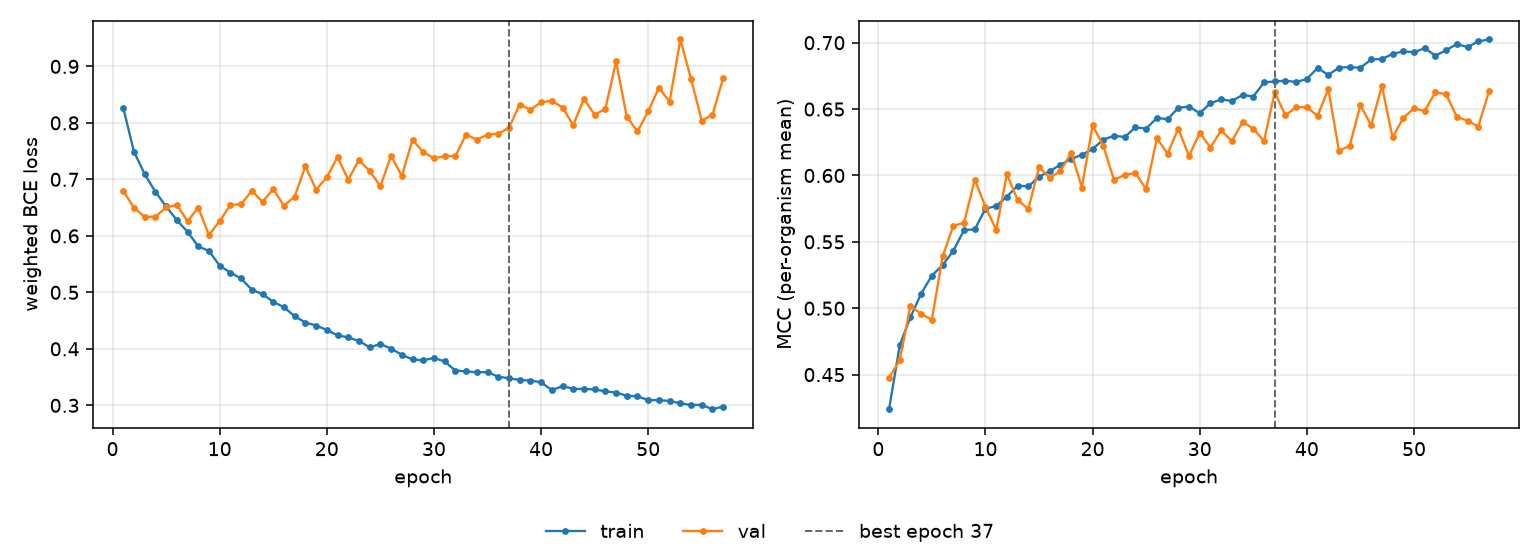

The data file committed next to this chart (first rows):
epoch, tr_loss, vl_loss, tr_mcc, vl_mcc, is_best
1, 0.8266, 0.68, 0.4239, 0.4475, False
2, 0.749, 0.6495, 0.4723, 0.461, False
3, 0.7092, 0.6337, 0.4932, 0.5018, False
4, 0.6779, 0.6338, 0.5111, 0.4956, False
5, 0.6521, 0.6504, 0.5246, 0.4915, False
6, 0.6279, 0.6549, 0.5324, 0.5391, False
7, 0.6073, 0.6259, 0.5433, 0.5621, False
8, 0.5813, 0.6498, 0.5588, 0.5643, False
9, 0.5732, 0.6015, 0.5594, 0.5968, False
10, 0.5472, 0.6262, 0.5749, 0.5764, False
11, 0.5349, 0.6545, 0.577, 0.559, False
12, 0.5245, 0.656, 0.584, 0.6009, False
13, 0.5047, 0.6796, 0.5924, 0.5816, False
14, 0.4967, 0.6603, 0.5917, 0.5747, False
15, 0.4833, 0.6828, 0.5991, 0.6064, False
16, 0.4735, 0.6532, 0.6032, 0.5982, False
17, 0.4577, 0.6696, 0.6081, 0.6034, False
18, 0.4466, 0.7233, 0.6124, 0.6171, False
19, 0.4413, 0.6819, 0.6156, 0.5909, False
20, 0.4335, 0.7035, 0.6199, 0.6378, False
21, 0.4239, 0.7393, 0.6269, 0.6222, False
22, 0.4201, 0.6996, 0.6299, 0.5966, False
23, 0.414, 0.7341, 0.629, 0.6005, False
24, 0.4027, 0.7149, 0.6362, 0.6019, False
25, 0.4085, 0.6878, 0.6353, 0.5896, False
26, 0.4004, 0.7417, 0.6433, 0.628, False
27, 0.3896, 0.7059, 0.6424, 0.6165, False
28, 0.3811, 0.7701, 0.651, 0.6354, False
29, 0.3795, 0.7483, 0.6519, 0.6145, False
30, 0.384, 0.7375, 0.6469, 0.6322, False
31, 0.3776, 0.7408, 0.6544, 0.621, False
32, 0.3616, 0.741, 0.6573, 0.6339, False
33, 0.36, 0.7794, 0.6561, 0.6259, False
34, 0.3585, 0.7702, 0.6606, 0.6402, False
35, 0.3588, 0.7792, 0.6595, 0.6353, False
36, 0.3506, 0.7809, 0.6701, 0.6259, False
37, 0.3479, 0.7911, 0.6708, 0.6627, True
38, 0.3449, 0.8324, 0.6714, 0.6452, False
39, 0.3439, 0.8234, 0.6704, 0.6516, False
40, 0.3409, 0.8364, 0.6726, 0.6512, False
41, 0.3269, 0.8391, 0.681, 0.645, False
42, 0.3339, 0.8272, 0.6757, 0.665, False
43, 0.3293, 0.796, 0.6813, 0.6185, False
44, 0.3288, 0.8425, 0.6816, 0.6224, False
45, 0.3283, 0.8144, 0.6811, 0.653, False
46, 0.3247, 0.8248, 0.6874, 0.6377, False
47, 0.3226, 0.9088, 0.6877, 0.6675, False
48, 0.3168, 0.8109, 0.6915, 0.6286, False
49, 0.3159, 0.7848, 0.6934, 0.6434, False
50, 0.3093, 0.8206, 0.6928, 0.6504, False
51, 0.3091, 0.8624, 0.6959, 0.6487, False
52, 0.3077, 0.8375, 0.6902, 0.6627, False
53, 0.3034, 0.9476, 0.6943, 0.6611, False
54, 0.3006, 0.8776, 0.699, 0.6441, False
55, 0.3007, 0.804, 0.6966, 0.6412, False
56, 0.2931, 0.8144, 0.701, 0.6368, False
57, 0.2978, 0.8795, 0.7024, 0.6634, False
